Run: headless pygame with SDL's dummy video driver; simulated clock (each Clock.tick advances the game by its frame time, no real sleeping); random seed 0; keys injected as events and as key.get_pressed() state; no mouse input.
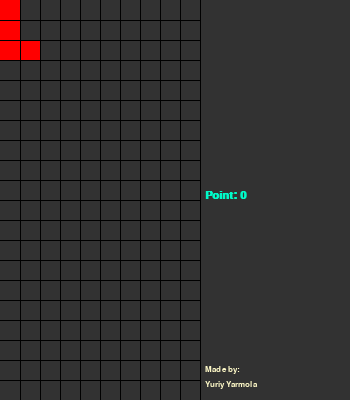
Frame 1 of 4 · flips 1–60 · no input
Frame 2 of 4 · flips 61–180 · tapped SPACE, RETURN · held RIGHT (→), D · screen unchanged from frame 1, image omitted
Frame 3 of 4 · flips 181–300 · held DOWN (↓), S · screen unchanged from frame 2, image omitted
Frame 4 of 4 · flips 301–420 · held LEFT (←), A, UP (↑), W · screen unchanged from frame 3, image omitted

The pygame program that drew these frames:

import pygame
import sys
import time
import random
pygame.init()
pygame.display.set_caption("Tetris")
x = 350
y = 400
point = 0
screen = pygame.display.set_mode((x, y))
t1 = time.time()
t = 0
speed = 0.2                         #speed of falling
stop = 0
field = []              #work field
s = 20                                 #size
figure_o = [
    [[0,0,s,s],[20,0,s,s],[0,20,s,s],[20,20,s,s]],     #1 rotation
    [[0,0,s,s],[20,0,s,s],[0,20,s,s],[20,20,s,s]],     #2 rotation
    [[0,0,s,s],[20,0,s,s],[0,20,s,s],[20,20,s,s]],     #3 rotation
    [[0,0,s,s],[20,0,s,s],[0,20,s,s],[20,20,s,s]]      #4 rotation
    ]

figure_L = [
    [[0,0,s,s],[0,20,s,s],[0,40,s,s],[20,40,s,s]],          #1 rotation
    [[0,0,s,s],[0,20,s,s],[20,0,s,s],[40,0,s,s]],           #2 rotation
    [[0,0,s,s],[20,0,s,s],[20,20,s,s],[20,40,s,s]],         #3 rotation
    [[0,20,s,s],[20,20,s,s],[40,20,s,s],[40,0,s,s]]         #4 rotation
    ]
figure_T = [
    [[0,0,s,s],[20,0,s,s],[40,0,s,s],[20,20,s,s]],          #1 rotation
    [[0,20,s,s],[20,0,s,s],[20,20,s,s],[20,40,s,s]],        #2 rotation
    [[20,0,s,s],[0,20,s,s],[20,20,s,s],[40,20,s,s]],        #3 rotation
    [[0,0,s,s],[0,20,s,s],[0,40,s,s],[20,20,s,s]]           #4 rotation
]
figure_I= [
    [[0,0,s,s],[0,20,s,s],[0,40,s,s],[0,60,s,s]],
    [[0,0,s,s],[20,0,s,s],[40,0,s,s],[60,0,s,s]],
    [[0,0,s,s],[0,20,s,s],[0,40,s,s],[0,60,s,s]],
    [[0,0,s,s],[20,0,s,s],[40,0,s,s],[60,0,s,s]]
]
figure_Q = [
    [[0,0,s,s],[0,20,s,s],[20,20,s,s],[20,40,s,s]],
    [[0,20,s,s],[20,0,s,s],[40,0,s,s],[20,20,s,s]],
    [[0, 0, s, s], [0, 20, s, s], [20, 20, s, s], [20, 40, s, s]],
    [[0, 20, s, s], [20, 0, s, s], [40, 0, s, s], [20, 20, s, s]]
]
fig = []      #working figure
rotation = 0      #figure rotation
def get_values(a,b):
    for i in range(len(b)):
        a.append([])
        for j in range(len(b[i])):
            a[i].append([])
            for k in range(len(b[i][j])):
                a[i][j].append(b[i][j][k])
    return a
fig = get_values(fig,figure_L)
def draw_figure():
    for i in fig[rotation]:
       pygame.draw.rect(screen, (255, 0, 0), i, 0)
    for j in field:
        pygame.draw.rect(screen, (255, 0, 0), j, 0)
def move_down_figure():
    for i in range(4):
        for j in fig[i]:
            j[1] += 20
def draw_lines():
    for i in range(20,220,20):
        pygame.draw.aaline(screen,(0,0,0),(i,0),(i,y))
    for i in range(20,400,20):
        pygame.draw.aaline(screen,(0,0,0),(0,i),(200,i))
def select_figure():
    a = random.randint(1,5)
    global fig
    fig = []
    if a == 1:
        fig = get_values(fig,figure_o)
    elif a == 2:
        fig = get_values(fig,figure_L)
    elif a == 3:
        fig = get_values(fig,figure_T)
    elif a == 4:
        fig = get_values(fig,figure_I)
    elif a == 5:
        fig = get_values(fig,figure_Q)
def colision():
    a = 0
    for i in range(len(fig)):
        if (fig[rotation][i][1]+20 >=y):
            a = 1
    for i in range(len(fig)):
        for j in field:
            if fig[rotation][i][1]+20 == j[1] and fig[rotation][i][0] == j[0]:
                a=1
    if a == 1:
        return True
    else:
        return False
def add_field():
    for i in range(len(fig[rotation])):
        field.insert(len(field),[])
        for j in range(len(fig[rotation][i])):
            field[len(field)-1].append(fig[rotation][i][j])
def r_colision():
    global rotation
    rotation1 = 0
    if rotation == 3:
        rotation1 = 0
    else:
        rotation1 = rotation+1
    a = 0
    for i in range(len(fig)):
        if (fig[rotation1][i][1] + 20 >= y or fig[rotation1][i][0] + 20>=200):
            a = 1
    for i in range(len(fig)):
        for j in field:
            if fig[rotation1][i][1] == j[1] and fig[rotation1][i][0] == j[0]:
                a = 1
    if a == 1:
        return False
    else:
        return True
def ri_colision():
    a = 0
    for i in range(len(fig)):
        if (fig[rotation][i][0] + 20 >= 200):
            a = 1
    for i in range(len(fig)):
        for j in field:
            if fig[rotation][i][0]+20 == j[0] and fig[rotation][i][1] == j[1]:
                a = 1
    if a == 1:
        return False
    else:
        return True
def le_colision():
    a = 0
    for i in range(len(fig)):
        if (fig[rotation][i][0]  <= 0):
            a = 1
    for i in range(len(fig)):
        for j in field:
            if fig[rotation][i][0] - 20 == j[0] and fig[rotation][i][1] == j[1]:
                a = 1
    if a == 1:
        return False
    else:
        return True
def top_colision():
    global stop
    for i in field:
        if 20 >= i[1]:
            stop = 1
            font = pygame.font.SysFont('couriernew', 20,bold=True)
            text1 = font.render(str('Game Over'), True, (255, 255, 255))
            screen.blit(text1, (205, 210))
def line_delete():
    global point
    k=0
    arr = []
    for i in range(0,400,20):
        for j in range(0,220,20):
            for x in range(len(field)):
                if field[x][0] == j and field[x][1]==i:
                    k+=1
        if k>=10:
            arr.append(i)
        k=0
    for i in arr:
        for j in range(0,220,20):
            if [j,i,s,s] in field:
                field.remove([j,i,s,s])
        point += 200
    arr = sorted(arr)
    for i in arr:
        for j in range(len(field)):
            if field[j][1] < i:
                field[j][1] +=20
def print_point():
    font = pygame.font.SysFont('couriernew', 16, bold=True)
    font1 = pygame.font.SysFont('couriernew', 12)
    text = font1.render(str('Made by:'), True, (255, 250, 200))
    text2 = font1.render(str('Yuriy Yarmola'), True, (255, 250, 200))
    text1 = font.render(str('Point: ' + str(point)), True, (0, 250, 200))
    screen.blit(text1, (205, 190))
    screen.blit(text, (205, 365))
    screen.blit(text2, (205, 380))
while True:
    for event in pygame.event.get():
        if event.type == pygame.QUIT:
            pygame.quit()
            sys.exit()
        if event.type == pygame.KEYDOWN:
            if event.key == pygame.K_SPACE:
                if r_colision():
                    if rotation == 3:
                        rotation = 0
                    else:
                        rotation += 1
            elif event.key == pygame.K_RIGHT:
                if ri_colision():
                    for i in range(len(fig)):
                        for j in range(len(fig[i])):
                            fig[i][j][0] += 20
            elif event.key == pygame.K_LEFT:
                if le_colision():
                    for i in range(len(fig)):
                        for j in range(len(fig[i])):
                            fig[i][j][0] -= 20
    if t1 - t >= speed and stop != 1:
        t = t1
        screen.fill((50, 50, 50))
        draw_figure()
        draw_lines()
        print_point()
        top_colision()
        if colision():
            add_field()
            line_delete()
            select_figure()

        else:
            move_down_figure()
    pygame.display.flip()
    t1 = time.time()
